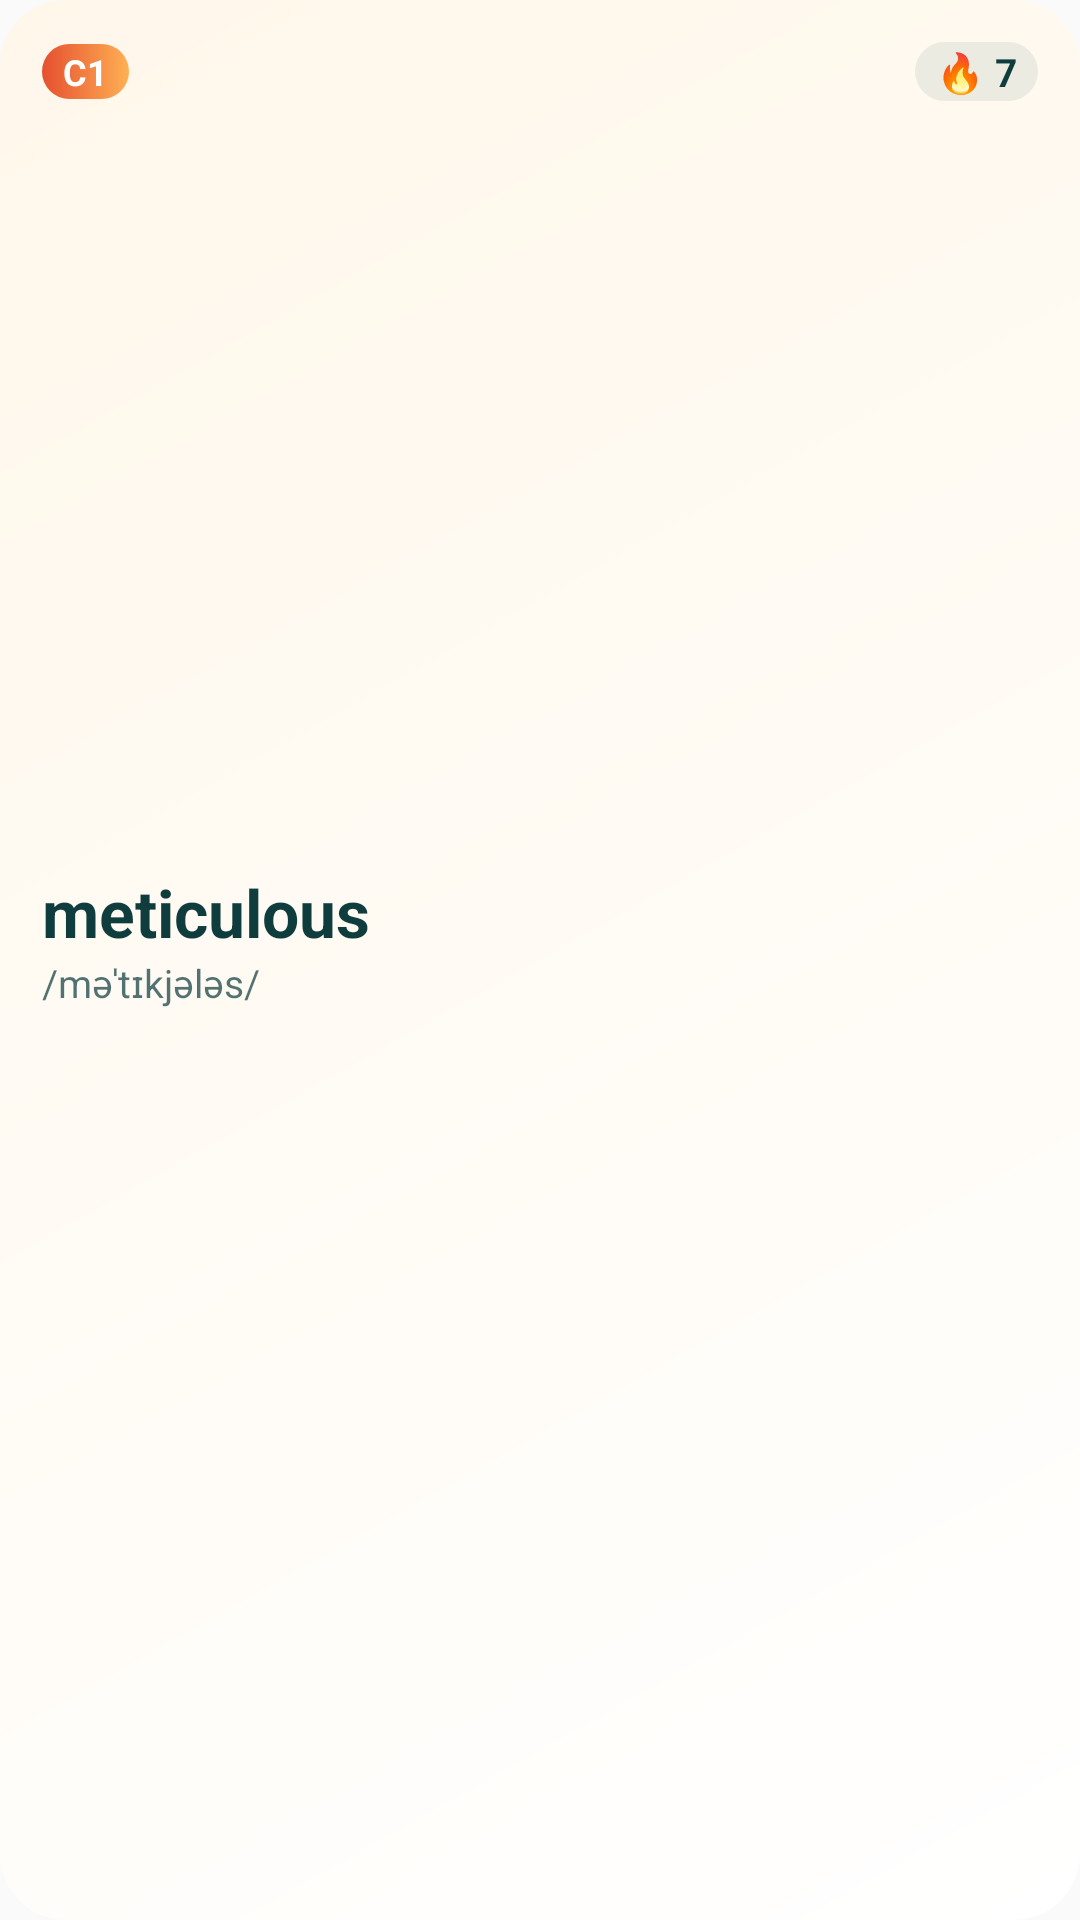

Produce the Android XML layout that renders to this screen, including the resource entries it uses.
<!-- AndroidManifest.xml: application theme AppTheme -->
<!-- res/layout/widget_small.xml -->
<?xml version="1.0" encoding="utf-8"?>
<LinearLayout xmlns:android="http://schemas.android.com/apk/res/android"
    android:id="@+id/widget_root"
    android:layout_width="match_parent"
    android:layout_height="match_parent"
    android:background="@drawable/lex_widget_bg"
    android:orientation="vertical"
    android:padding="14dp">
        <LinearLayout
            android:layout_width="match_parent"
            android:layout_height="wrap_content"
            android:gravity="center_vertical"
            android:orientation="horizontal">
            <TextView
                android:id="@+id/widget_level"
                android:text="C1"
                android:layout_width="wrap_content"
                android:layout_height="wrap_content"
                android:background="@drawable/lex_widget_kite"
                android:paddingStart="7dp"
                android:paddingEnd="7dp"
                android:paddingTop="1dp"
                android:paddingBottom="1dp"
                android:textColor="#FFFFFF"
                android:textSize="12sp"
                android:textStyle="bold" />
            <FrameLayout
                android:layout_width="0dp"
                android:layout_height="1dp"
                android:layout_weight="1" />
            <TextView
                android:id="@+id/widget_streak"
                android:text="🔥 7"
                android:layout_width="wrap_content"
                android:layout_height="wrap_content"
                android:background="@drawable/lex_widget_chip"
                android:paddingStart="7dp"
                android:paddingEnd="7dp"
                android:paddingTop="1dp"
                android:paddingBottom="1dp"
                android:textColor="@color/lex_widget_ink"
                android:textSize="13sp"
                android:textStyle="bold" />
        </LinearLayout>
        <FrameLayout
            android:layout_width="1dp"
            android:layout_height="0dp"
            android:layout_weight="1" />
        <TextView
            android:id="@+id/widget_word"
            android:text="meticulous"
            android:layout_width="match_parent"
            android:layout_height="wrap_content"
            android:layout_marginTop="6dp"
            android:ellipsize="end"
            android:maxLines="1"
            android:textAlignment="viewStart"
            android:textColor="@color/lex_widget_ink"
            android:textDirection="ltr"
            android:textSize="22sp"
            android:textStyle="bold" />
        <TextView
            android:id="@+id/widget_ipa"
            android:text="/məˈtɪkjələs/"
            android:layout_width="match_parent"
            android:layout_height="wrap_content"
            android:ellipsize="end"
            android:maxLines="1"
            android:textAlignment="viewStart"
            android:textColor="@color/lex_widget_sub"
            android:textDirection="ltr"
            android:textSize="13sp" />
        <TextView
            android:id="@+id/widget_meaning"
            android:layout_width="match_parent"
            android:layout_height="wrap_content"
            android:layout_marginTop="2dp"
            android:ellipsize="end"
            android:maxLines="2"
            android:textAlignment="viewStart"
            android:textColor="@color/lex_widget_ink"
            android:textSize="15sp" />
        <FrameLayout
            android:layout_width="1dp"
            android:layout_height="0dp"
            android:layout_weight="1" />
        <TextView
            android:id="@+id/widget_count"
            android:layout_width="match_parent"
            android:layout_height="wrap_content"
            android:ellipsize="end"
            android:maxLines="1"
            android:textAlignment="viewStart"
            android:textColor="@color/lex_widget_accent"
            android:textSize="13sp"
            android:textStyle="bold" />
</LinearLayout>
<!-- resources referenced by this layout -->
<resources>
  <color name="lex_widget_accent">#E5502F</color>
  <color name="lex_widget_ink">#0F3D3E</color>
  <color name="lex_widget_sub">#B80F3D3E</color>
  <!-- drawable lex_widget_bg (drawable) -->
  <?xml version="1.0" encoding="utf-8"?>
  <shape xmlns:android="http://schemas.android.com/apk/res/android" android:shape="rectangle">
      <gradient android:angle="315" android:startColor="@color/lex_widget_bg" android:endColor="@color/lex_widget_bg2" />
      <corners android:radius="22dp" />
  </shape>
  <!-- drawable lex_widget_chip (drawable) -->
  <?xml version="1.0" encoding="utf-8"?>
  <shape xmlns:android="http://schemas.android.com/apk/res/android" android:shape="rectangle">
      <solid android:color="@color/lex_widget_chip" />
      <corners android:radius="999dp" />
  </shape>
  <!-- drawable lex_widget_kite (drawable) -->
  <?xml version="1.0" encoding="utf-8"?>
  <shape xmlns:android="http://schemas.android.com/apk/res/android" android:shape="rectangle">
      <gradient android:angle="0" android:startColor="#E5502F" android:endColor="#FFB054" />
      <corners android:radius="999dp" />
  </shape>
  <style name="AppTheme" parent="Theme.AppCompat.Light.DarkActionBar">
          
          <item name="colorPrimary">@color/colorPrimary</item>
          <item name="colorPrimaryDark">@color/colorPrimaryDark</item>
          <item name="colorAccent">@color/colorAccent</item>
      </style>
  <color name="lex_widget_bg">#FFF7EA</color>
  <color name="lex_widget_bg2">#FFFFFF</color>
  <color name="lex_widget_chip">#140F3D3E</color>
  <!-- not gathered from this repository: default colours our renderer supplied (Android Studio template values) -->
  <color name="colorPrimary">#FF6200EE</color>
  <color name="colorPrimaryDark">#FF3700B3</color>
  <color name="colorAccent">#FF03DAC5</color>
</resources>
